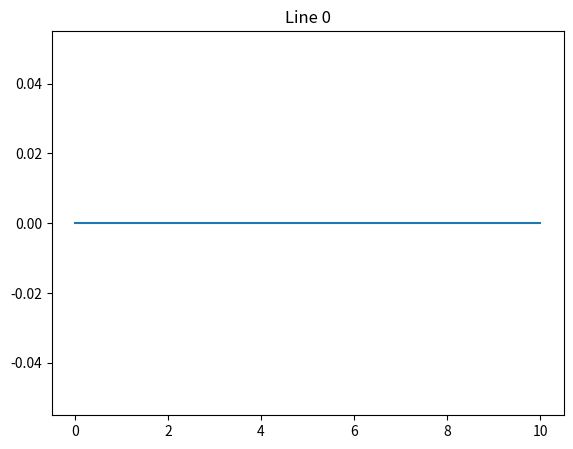

Python code for this plot:
import matplotlib.pyplot as plt
import numpy as np

def main():
    x = np.linspace(0, 10, 100)
    axes = AxesSequence()
    for i, ax in zip(range(3), axes):
        ax.plot(x, np.sin(i * x))
        ax.set_title('Line {}'.format(i))
    for i, ax in zip(range(5), axes):
        ax.imshow(np.random.random((10,10)))
        ax.set_title('Image {}'.format(i))
    axes.show()

class AxesSequence(object):
    """Creates a series of axes in a figure where only one is displayed at any
    given time. Which plot is displayed is controlled by the arrow keys."""
    def __init__(self):
        self.fig = plt.figure()
        self.axes = []
        self._i = 0 # Currently displayed axes index
        self._n = 0 # Last created axes index
        self.fig.canvas.mpl_connect('key_press_event', self.on_keypress)

    def __iter__(self):
        while True:
            yield self.new()

    def new(self):
        # The label needs to be specified so that a new axes will be created
        # instead of "add_axes" just returning the original one.
        ax = self.fig.add_axes([0.15, 0.1, 0.8, 0.8],
                               visible=False, label=self._n)
        self._n += 1
        self.axes.append(ax)
        return ax

    def on_keypress(self, event):
        if event.key == 'right':
            self.next_plot()
        elif event.key == 'left':
            self.prev_plot()
        else:
            return
        self.fig.canvas.draw()

    def next_plot(self):
        if self._i < len(self.axes):
            self.axes[self._i].set_visible(False)
            self.axes[self._i+1].set_visible(True)
            self._i += 1

    def prev_plot(self):
        if self._i > 0:
            self.axes[self._i].set_visible(False)
            self.axes[self._i-1].set_visible(True)
            self._i -= 1

    def show(self):
        self.axes[0].set_visible(True)
        plt.show()

if __name__ == '__main__':
    main()
